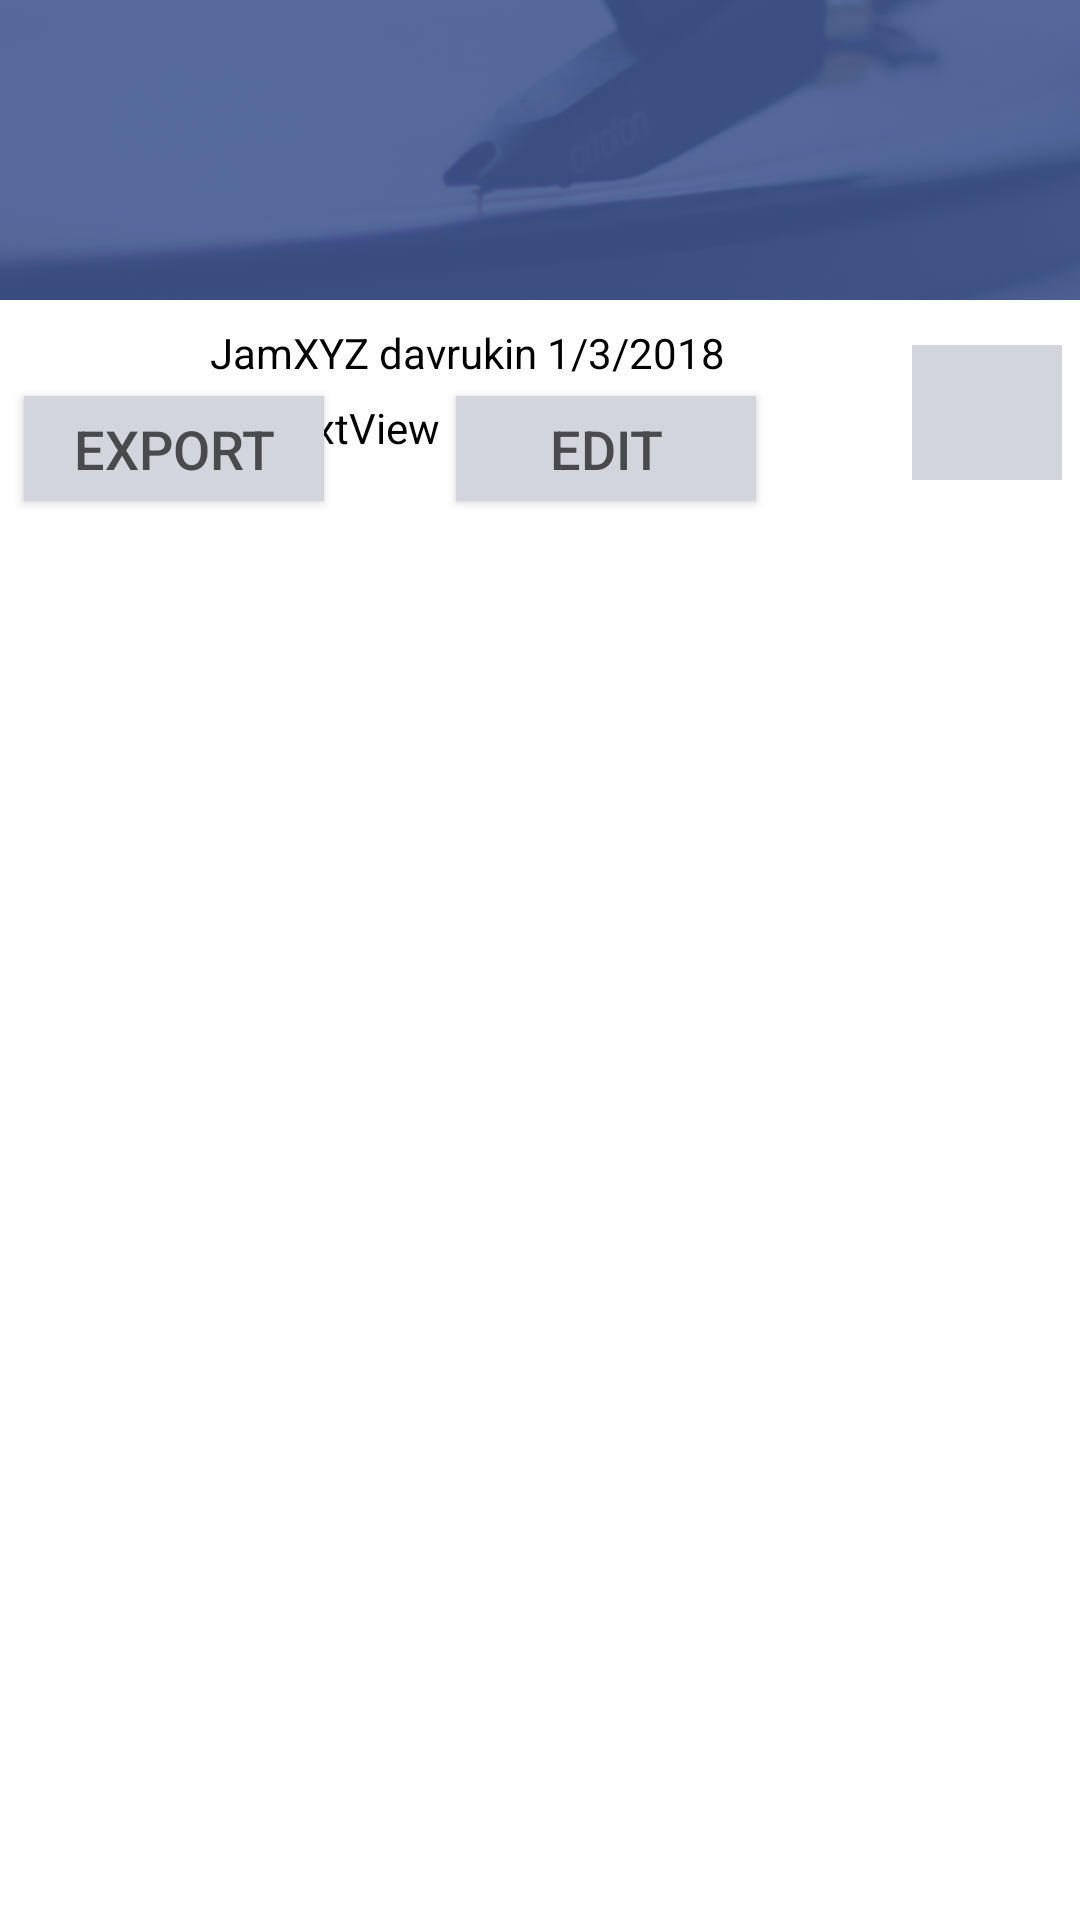

Android layout source for this screen:
<!-- AndroidManifest.xml: application theme DragLabsNew -->
<!-- res/layout/recyclerview_item_row.xml -->
<?xml version="1.0" encoding="utf-8"?>
<LinearLayout xmlns:android="http://schemas.android.com/apk/res/android"
    xmlns:app="http://schemas.android.com/apk/res-auto"
    android:id="@+id/card_view_item"
    android:layout_width="match_parent"
    android:layout_height="175dp"
    android:orientation="vertical"
    android:screenOrientation="portrait"
    android:background="@color/white">

    

    <ImageView
        android:id="@+id/map_view"
        android:layout_width="match_parent"
        android:layout_height="@dimen/card_map_height"
        android:scaleType="centerCrop"
        android:tint="@color/colorDLBlueFilter"
        app:srcCompat="@drawable/luke_chesser_50_cropped" />

    

    <androidx.constraintlayout.widget.ConstraintLayout
        android:id="@+id/jam_data_view"
        android:layout_width="match_parent"
        android:layout_height="@dimen/card_jam_height">

        <TextView
            android:id="@+id/text_jam_info"
            android:layout_width="284dp"
            android:layout_height="44dp"
            android:layout_alignParentStart="true"
            android:layout_alignParentTop="true"
            android:layout_marginBottom="8dp"
            android:layout_marginEnd="8dp"
            android:layout_marginStart="8dp"
            android:layout_marginTop="8dp"
            android:text="JamXYZ davrukin 1/3/2018"
            android:textAlignment="center"
            android:textColor="@color/colorDLBlack"
            app:layout_constraintBottom_toBottomOf="parent"
            app:layout_constraintEnd_toEndOf="parent"
            app:layout_constraintHorizontal_bias="0.095"
            app:layout_constraintStart_toStartOf="parent"
            app:layout_constraintTop_toTopOf="parent"
            app:layout_constraintVertical_bias="0.0" />

        <Button
            android:id="@+id/jam_view_export_button"
            android:layout_width="100dp"
            android:layout_height="35dp"
            android:layout_marginBottom="8dp"
            android:layout_marginEnd="128dp"
            android:layout_marginStart="8dp"
            android:layout_marginTop="20dp"
            android:layout_toStartOf="@+id/jam_view_edit_button"
            android:background="@color/colorDLButtonBG"
            android:text="@string/export_jam_in_view"
            android:textAlignment="center"
            android:textColor="@color/colorDLButtonText"
            android:textSize="18sp"
            app:layout_constraintBottom_toBottomOf="parent"
            app:layout_constraintEnd_toStartOf="@+id/jam_view_edit_button"
            app:layout_constraintHorizontal_bias="0.0"
            app:layout_constraintStart_toStartOf="parent"
            app:layout_constraintTop_toTopOf="parent"
            app:layout_constraintVertical_bias="1.0" />

        <Button
            android:id="@+id/jam_view_edit_button"
            android:layout_width="100dp"
            android:layout_height="35dp"
            android:layout_alignStart="@+id/text_jam_info"
            android:layout_below="@+id/jam_view_share_button"
            android:layout_marginBottom="8dp"
            android:layout_marginEnd="108dp"
            android:layout_marginTop="8dp"
            android:background="@color/colorDLButtonBG"
            android:text="@string/edit_jam_in_view"
            android:textColor="@color/colorDLButtonText"
            android:textSize="18sp"
            app:layout_constraintBottom_toBottomOf="parent"
            app:layout_constraintEnd_toEndOf="parent"
            app:layout_constraintTop_toTopOf="parent"
            app:layout_constraintVertical_bias="1.0" />

        <ImageButton
            android:id="@+id/jam_view_share_button"
            android:layout_width="50dp"
            android:layout_height="45dp"
            android:layout_alignParentTop="true"
            android:layout_marginBottom="8dp"
            android:layout_marginEnd="8dp"
            android:layout_marginStart="8dp"
            android:layout_marginTop="8dp"
            android:layout_toStartOf="@+id/jam_view_export_button"
            android:background="@color/colorDLButtonBG"
            android:contentDescription="Share Button"
            app:layout_constraintBottom_toBottomOf="parent"
            app:layout_constraintEnd_toEndOf="parent"
            app:layout_constraintStart_toEndOf="@+id/text_jam_info"
            app:layout_constraintTop_toTopOf="parent"
            app:srcCompat="@drawable/ic_menu_share" />

        <ProgressBar
            android:id="@+id/export_progress_bar"
            style="?android:attr/progressBarStyle"
            android:layout_width="35dp"
            android:layout_height="34dp"
            android:layout_marginBottom="8dp"
            android:layout_marginEnd="8dp"
            android:layout_marginStart="8dp"
            android:layout_marginTop="8dp"
            android:indeterminate="true"
            android:visibility="gone"
            app:layout_constraintBottom_toBottomOf="parent"
            app:layout_constraintEnd_toStartOf="@+id/jam_view_edit_button"
            app:layout_constraintHorizontal_bias="0.411"
            app:layout_constraintStart_toEndOf="@+id/jam_view_export_button"
            app:layout_constraintTop_toTopOf="parent"
            app:layout_constraintVertical_bias="0.96" />

        <TextView
            android:id="@+id/text_recycler_jam_pin"
            android:layout_width="68dp"
            android:layout_height="31dp"
            android:layout_marginBottom="8dp"
            android:layout_marginStart="8dp"
            android:layout_marginTop="8dp"
            android:text="TextView"
            android:textAlignment="center"
            android:textColor="@color/colorDLBlack"
            app:layout_constraintBottom_toBottomOf="@+id/export_progress_bar"
            app:layout_constraintEnd_toStartOf="@+id/jam_view_edit_button"
            app:layout_constraintHorizontal_bias="1.0"
            app:layout_constraintStart_toEndOf="@+id/jam_view_export_button"
            app:layout_constraintTop_toTopOf="parent"
            app:layout_constraintVertical_bias="1.0" />

    </androidx.constraintlayout.widget.ConstraintLayout>

</LinearLayout>
<!-- resources referenced by this layout -->
<resources>
  <color name="colorDLBlack">#000000</color>
  <color name="colorDLBlueFilter">#D93c5490</color>
  <color name="colorDLButtonBG">#d2d5db</color>
  <color name="colorDLButtonText">#494A4C</color>
  <color name="white">#FFFFFF</color>
  <dimen name="card_jam_height">75dp</dimen>
  <dimen name="card_map_height">100dp</dimen>
  <!-- drawable luke_chesser_50_cropped: png bitmap (drawable, 663119 bytes) -->
  <string name="edit_jam_in_view">EDIT</string>
  <string name="export_jam_in_view">EXPORT</string>
  <style name="DragLabsNew" parent="Theme.AppCompat.Light.NoActionBar">
          <item name="colorPrimary">@color/colorDLBlue1</item>
          <item name="colorPrimaryDark">@color/colorDLBlue1</item>
          <item name="colorAccent">@color/colorDLBlue2</item>
          <item name="colorTextPrimary">@color/colorDLTextWhite</item>
          <item name="windowBackground">@color/colorDLGreyBG</item>
      </style>
  <color name="colorDLBlue1">#3c5490</color>
  <color name="colorDLBlue2">#ed3e5798</color>
  <color name="colorDLTextWhite">#d8d8d8</color>
  <color name="colorDLGreyBG">#666666</color>
</resources>
